Run: headless pygame with SDL's dummy video driver; simulated clock (each Clock.tick advances the game by its frame time, no real sleeping); random seed 0; keys injected as events and as key.get_pressed() state; no mouse input.
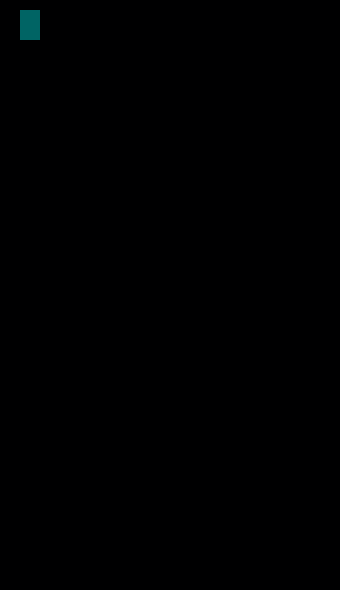
Frame 1 of 1 · flips 1–60 · no input

The pygame program that drew these frames:

import pygame
pygame.init()

#variables
running = True
list1 = [1, 5, 2, 4, 3, 12, 56, 43, 18, 5, 1, 2, 4]
num1 = 0
y = 10
space_counter = 20
color_counter = 0
canvas_x = len(list1)*20 + 80
canvas_y = max(list1)*10 + 30

#drawlist function
def drawlist(listname, space_counter, color_counter):
    """This function draws the list from the listname given, color and space counter"""
    for i in listname:
        if color_counter > 255:
            color_counter = 0
        if space_counter == (len(listname) * 20) + 100:
            space_counter = 100
            color_counter = 0
        if i < 0:  #for gaps - (they are negative)
            pygame.draw.rect(gameDisplay, (0, 0, 1), [space_counter, y, 20, 20])
        else:
            pygame.draw.rect(gameDisplay, (color_counter, 100, 100), [space_counter, y, 20, i*10])
        pygame.display.flip()
        space_counter = space_counter + 20
        color_counter = color_counter + 30

    pygame.time.wait(300)
    gameDisplay.fill((0, 0, 1))

#merge_sort function
def merge_sort(list_name):
    if len(list_name) > 1:
        mid = len(list_name)//2
        left = list_name[:mid]
        right = list_name[mid:]
        newlist = left+[-1, -1]+right # negatives are gaps
        drawlist(newlist, space_counter, color_counter)

        # recursive
        merge_sort(left)
        merge_sort(right)

        # to go through halves
        i = 0
        j = 0

        # to go through main list
        k = 0

        while i < len(left) and j < len(right):
            if left[i] < right[j]:
                list_name[k] = left[i]
                i+=1
            else:
                list_name[k] = right[j]
                j+= 1
            k+=1

        while i < len(left):
            list_name[k] = left[i]
            i+=1
            k+=1
        while j < len(right):
            list_name[k] = right[j]
            j+=1
            k+=1
    drawlist(list_name, space_counter, color_counter)
    return list_name

gameDisplay = pygame.display.set_mode((canvas_x, canvas_y))
gameDisplay.fill((0, 0, 1))

drawlist(list1, space_counter, color_counter)

while running == 1:
    for i in range(0, len(list1)-1):
        for event in pygame.event.get():
            if event.type == pygame.QUIT:
                pygame.quit()
                quit()

    merge_sort(list1)
    pygame.time.wait(100)
    running = False
